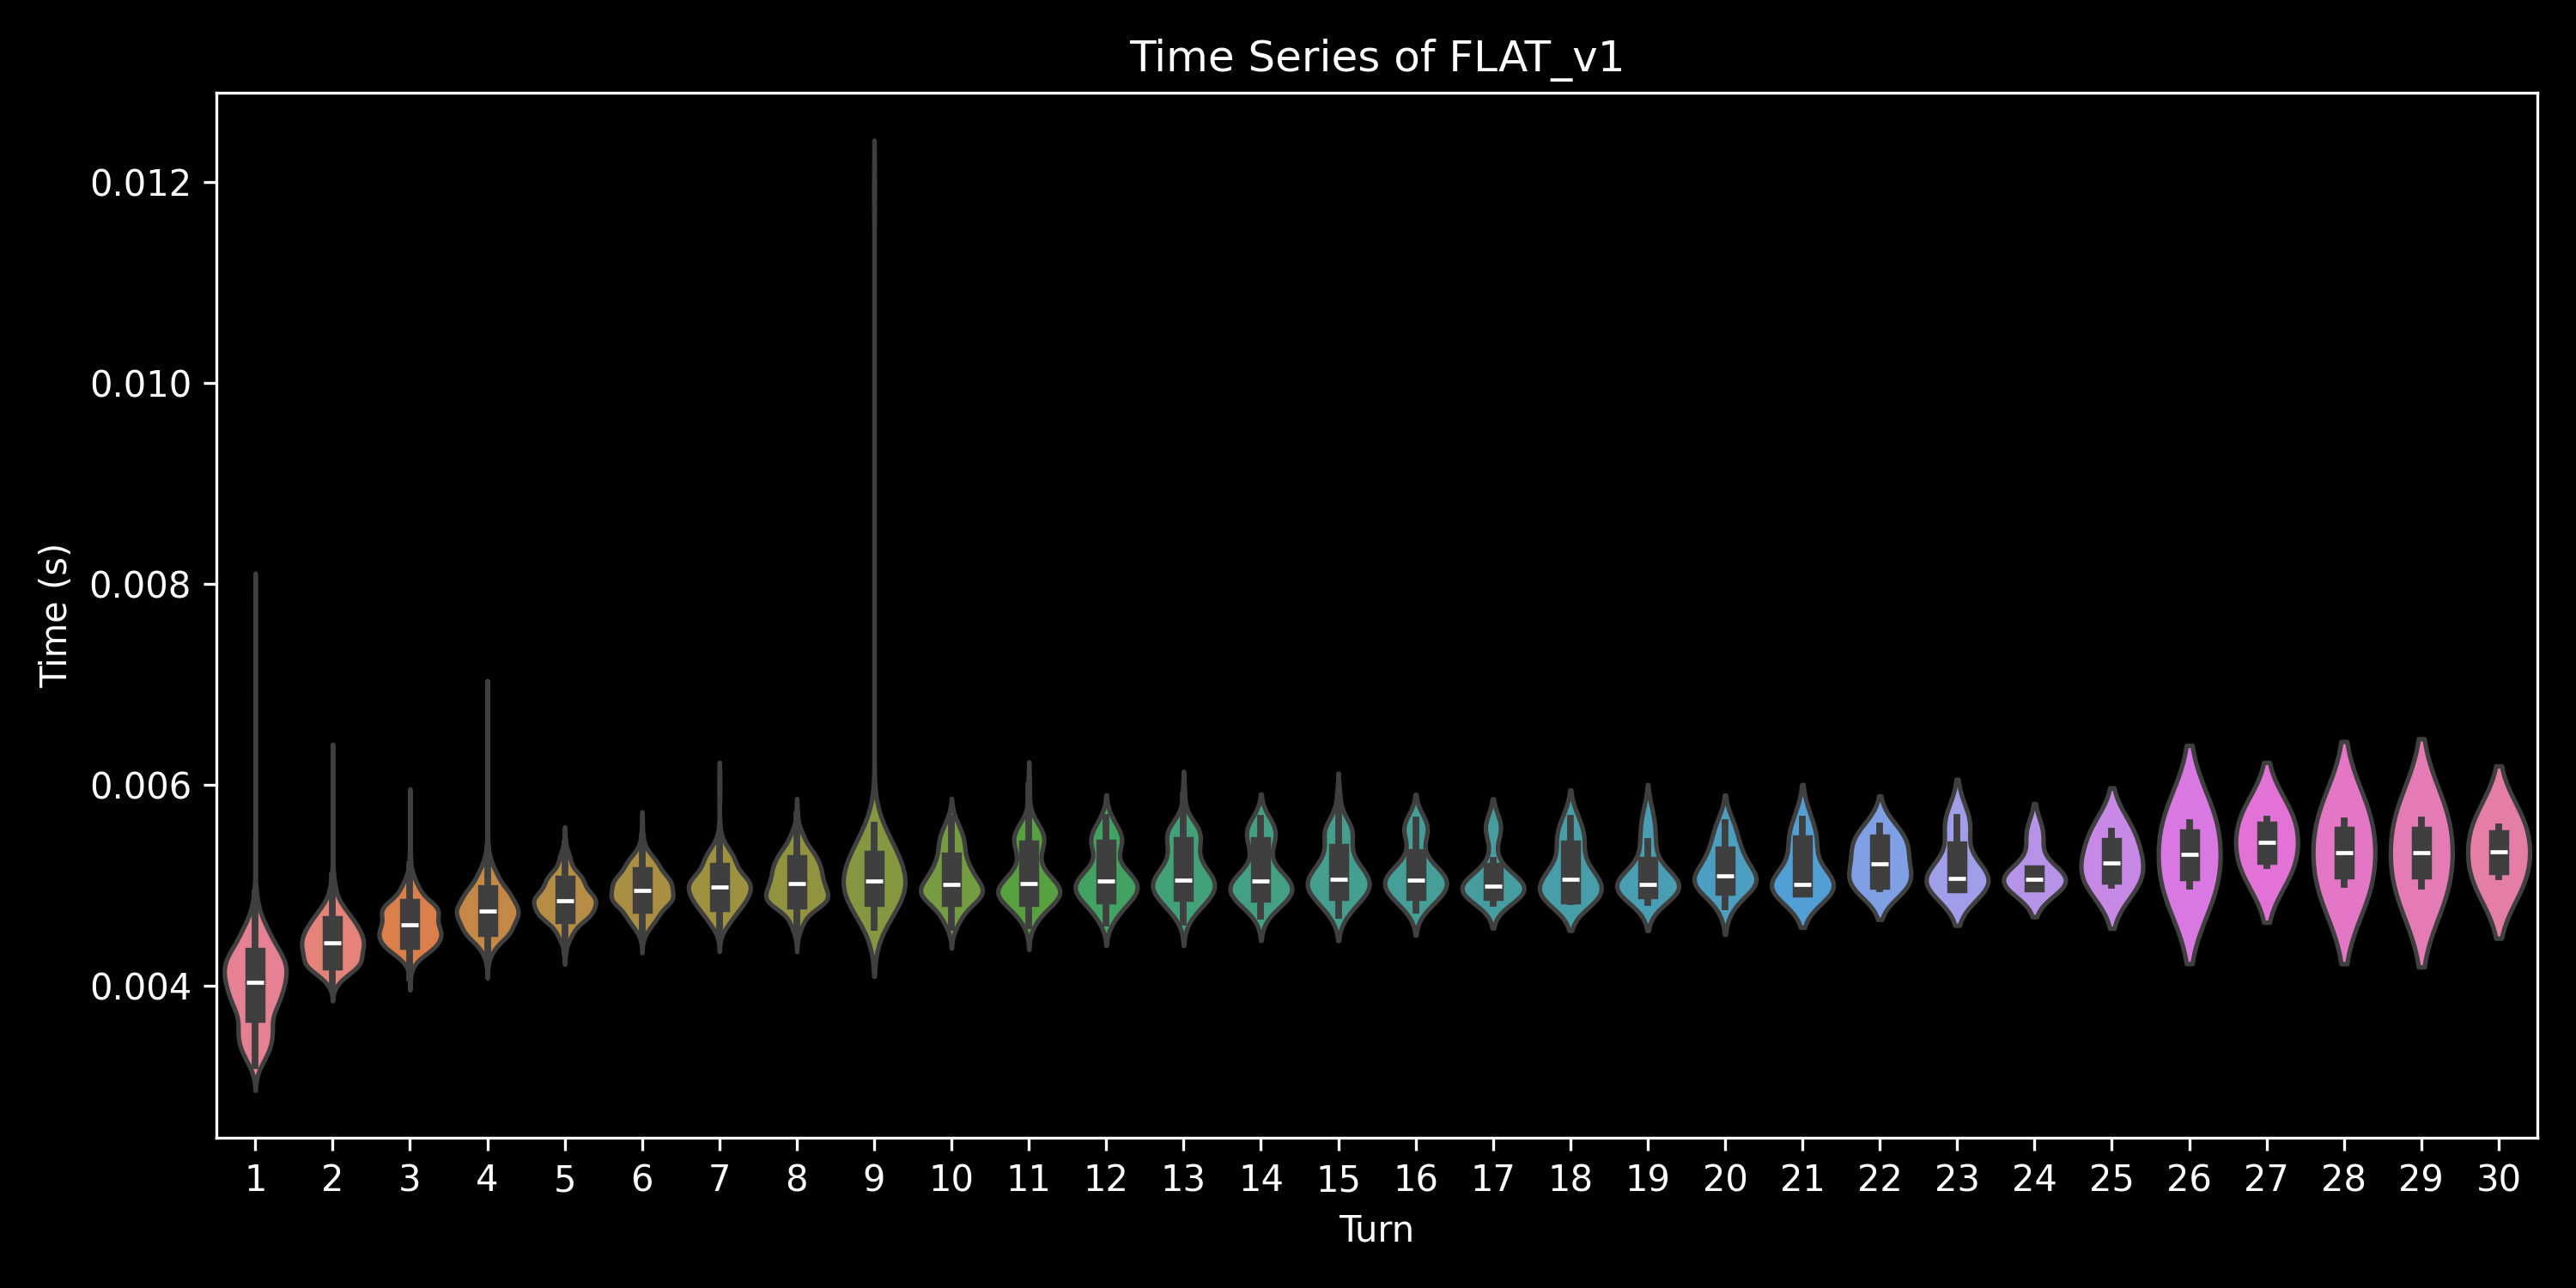

The file beside this chart, header and first rows:
, 0, 1, 2, 3, 4, 5, 6, 7, 8, 9, 10, 11, 12, 13, 14, 15, 16, 17, 18, 19, 20, 21, 22
0.0, 0.005503, , , , , , , , , , , , , , , , , , , , , , 
1.0, 0.004537, 0.004857, 0.004788, 0.004893, 0.004854, 0.004963, 0.004976, 0.005023, , , , , , , , , , , , , , , 
2.0, 0.004193, 0.004638, 0.004722, 0.004799, 0.004851, 0.004846, 0.004797, 0.005097, 0.005171, 0.005153, , , , , , , , , , , , , 
3.0, 0.004303, 0.004534, 0.004619, 0.004865, 0.004937, , , , , , , , , , , , , , , , , , 
4.0, 0.004024, 0.004509, 0.004756, 0.004866, 0.004985, , , , , , , , , , , , , , , , , , 
5.0, 0.004168, 0.004639, 0.004891, 0.004795, 0.005063, 0.005178, 0.005215, 0.005164, 0.005342, 0.005353, , , , , , , , , , , , , 
6.0, 0.004534, 0.004672, 0.004773, 0.004799, 0.004887, , , , , , , , , , , , , , , , , , 
7.0, 0.004434, 0.004565, 0.004772, 0.004857, 0.005106, 0.005226, , , , , , , , , , , , , , , , , 
8.0, 0.004295, 0.004504, 0.004707, 0.004829, 0.004865, 0.004951, 0.00498, , , , , , , , , , , , , , , , 
9.0, 0.004515, 0.004777, 0.004894, 0.005055, 0.005093, , , , , , , , , , , , , , , , , , 
10.0, 0.004339, 0.00471, 0.004962, 0.005143, , , , , , , , , , , , , , , , , , , 
11.0, 0.004199, 0.004618, 0.004805, 0.004941, 0.005098, , , , , , , , , , , , , , , , , , 
12.0, 0.004558, 0.004778, 0.004966, 0.005105, 0.005085, , , , , , , , , , , , , , , , , , 
13.0, 0.004186, 0.004552, 0.004699, 0.004841, 0.005007, , , , , , , , , , , , , , , , , , 
14.0, 0.004202, 0.004527, 0.0048, 0.004796, 0.004819, 0.004975, , , , , , , , , , , , , , , , , 
15.0, 0.00426, 0.004489, 0.004525, 0.004709, 0.004838, , , , , , , , , , , , , , , , , , 
16.0, 0.004592, 0.004757, 0.004792, 0.004908, , , , , , , , , , , , , , , , , , , 
17.0, 0.004467, 0.004571, 0.004801, , , , , , , , , , , , , , , , , , , , 
18.0, 0.004328, 0.004688, 0.004934, 0.004939, 0.005008, , , , , , , , , , , , , , , , , , 
19.0, 0.004069, 0.004457, 0.004739, 0.004924, 0.005194, , , , , , , , , , , , , , , , , , 
20.0, 0.004584, 0.004756, 0.004739, 0.004883, , , , , , , , , , , , , , , , , , , 
21.0, 0.004287, 0.004673, 0.004833, 0.005072, 0.005309, , , , , , , , , , , , , , , , , , 
22.0, 0.004282, 0.004679, 0.004762, 0.004817, 0.00504, 0.00507, 0.005149, 0.005279, 0.005253, 0.005324, 0.00543, 0.005233, 0.005259, , , , , , , , , , 
23.0, 0.004247, 0.004508, 0.004806, 0.004831, 0.004876, 0.005073, , , , , , , , , , , , , , , , , 
24.0, 0.004248, 0.004407, 0.004554, 0.004704, 0.004776, , , , , , , , , , , , , , , , , , 
25.0, 0.004143, 0.004418, 0.004572, 0.004747, , , , , , , , , , , , , , , , , , , 
26.0, 0.004287, 0.004521, 0.004625, 0.00483, 0.004819, , , , , , , , , , , , , , , , , , 
27.0, 0.004215, 0.004629, 0.004679, 0.00486, 0.004956, 0.004997, , , , , , , , , , , , , , , , , 
28.0, 0.004152, 0.004522, 0.004653, 0.004904, 0.005051, , , , , , , , , , , , , , , , , , 
29.0, 0.00439, 0.004582, 0.004767, 0.004745, 0.004847, , , , , , , , , , , , , , , , , , 
30.0, 0.004173, 0.004551, 0.004784, 0.004953, 0.00511, , , , , , , , , , , , , , , , , , 
31.0, 0.004263, 0.004673, 0.004924, 0.004911, 0.004863, , , , , , , , , , , , , , , , , , 
32.0, 0.004293, 0.00462, 0.004821, , , , , , , , , , , , , , , , , , , , 
33.0, 0.004255, 0.004445, 0.004632, , 0.00496, 0.004979, 0.005179, 0.005174, 0.005196, , , , , , , , , , , , , , 
34.0, 0.004496, 0.004842, 0.004865, 0.004848, 0.004952, 0.004959, 0.005051, , , , , , , , , , , , , , , , 
35.0, 0.004335, 0.004658, 0.004874, 0.005097, 0.005158, 0.005014, 0.005035, 0.005155, 0.005202, 0.005213, , , , , , , , , , , , , 
36.0, 0.004464, 0.004817, 0.00496, 0.005118, 0.005052, , , , , , , , , , , , , , , , , , 
37.0, 0.004336, 0.004512, 0.004844, , , , , , , , , , , , , , , , , , , , 
38.0, 0.004282, 0.004629, 0.004743, 0.00484, 0.004797, 0.005031, 0.005221, , , , , , , , , , , , , , , , 
39.0, 0.004188, 0.004638, 0.004833, 0.00469, 0.00482, 0.005026, , , , , , , , , , , , , , , , , 
40.0, 0.00431, 0.004542, 0.004675, 0.004768, 0.004832, 0.00503, , , , , , , , , , , , , , , , , 
41.0, 0.004128, 0.004474, 0.004599, 0.004706, 0.004875, , , , , , , , , , , , , , , , , , 
42.0, 0.004393, 0.004805, 0.005002, , , , , , , , , , , , , , , , , , , , 
43.0, 0.004598, 0.004629, 0.005032, 0.004923, 0.004869, , , , , , , , , , , , , , , , , , 
44.0, 0.004693, 0.0048, 0.005012, 0.005015, , , , , , , , , , , , , , , , , , , 
45.0, 0.00435, 0.00469, 0.004802, 0.004861, 0.004834, , , , , , , , , , , , , , , , , , 
46.0, 0.00431, 0.004503, 0.004787, , , , , , , , , , , , , , , , , , , , 
47.0, 0.004256, 0.004464, 0.004632, 0.004785, 0.004859, , , , , , , , , , , , , , , , , , 
48.0, 0.004321, 0.004508, 0.004681, 0.004716, 0.004734, , , , , , , , , , , , , , , , , , 
49.0, 0.003719, 0.004238, 0.004374, 0.004555, 0.004695, 0.004908, , , , , , , , , , , , , , , , , 
0.0, , , , , 0.005126, 0.005177, , , , , , , , , , , , , , , , , 
1.0, 0.004211, 0.004693, 0.004843, 0.005037, 0.005234, 0.005281, 0.005317, , , , , , , , , , , , , , , , 
2.0, 0.004365, 0.004754, 0.004805, 0.004953, 0.004914, 0.005077, , , , , , , , , , , , , , , , , 
3.0, 0.00438, 0.004943, 0.005011, 0.005231, 0.005425, 0.005394, 0.00543, 0.00553, 0.005438, , , , , , , , , , , , , , 
4.0, 0.004561, 0.004701, 0.004807, 0.004892, 0.004999, 0.005134, 0.005134, 0.005124, 0.005204, , , , , , , , , , , , , , 
5.0, 0.004533, 0.004866, 0.004878, 0.005146, 0.005078, 0.005076, 0.00509, , , , , , , , , , , , , , , , 
6.0, 0.004657, 0.004577, 0.004835, 0.005054, 0.005209, 0.005323, , , , , , , , , , , , , , , , , 
7.0, 0.004772, 0.005008, 0.005051, 0.005371, , , , , , , , , , , , , , , , , , , 
8.0, 0.004493, 0.00492, 0.005029, 0.005098, 0.00509, 0.005085, 0.005341, 0.005347, 0.005481, , , , , , , , , , , , , , 
9.0, 0.004739, 0.004818, 0.005023, 0.005308, , , , , , , , , , , , , , , , , , , 
... 490 more rows
